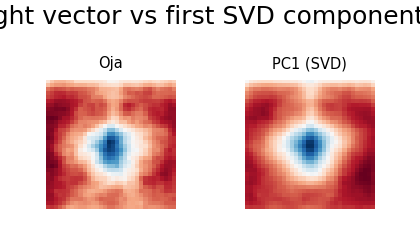

The data file committed next to this chart (first rows):
image, p0, p1, p2, p3, p4, p5, p6, p7, p8, p9, p10, p11, p12, p13, p14, p15, p16, p17, p18, p19, p20, p21, p22
oja_w, -0.02788, -0.02916, -0.02981, -0.02991, -0.02993, -0.02948, -0.02918, -0.02839, -0.02831, -0.02825, -0.0282, -0.02821, -0.02794, -0.02779, -0.0274, -0.02653, -0.02649, -0.02666, -0.02746, -0.02771, -0.02778, -0.02751, -0.02763
pc1_svd, -0.02637, -0.02736, -0.02779, -0.02813, -0.02827, -0.02827, -0.02828, -0.02786, -0.02776, -0.02764, -0.02759, -0.02741, -0.02741, -0.02702, -0.0264, -0.0257, -0.02566, -0.02634, -0.02689, -0.02718, -0.02722, -0.02725, -0.0273
